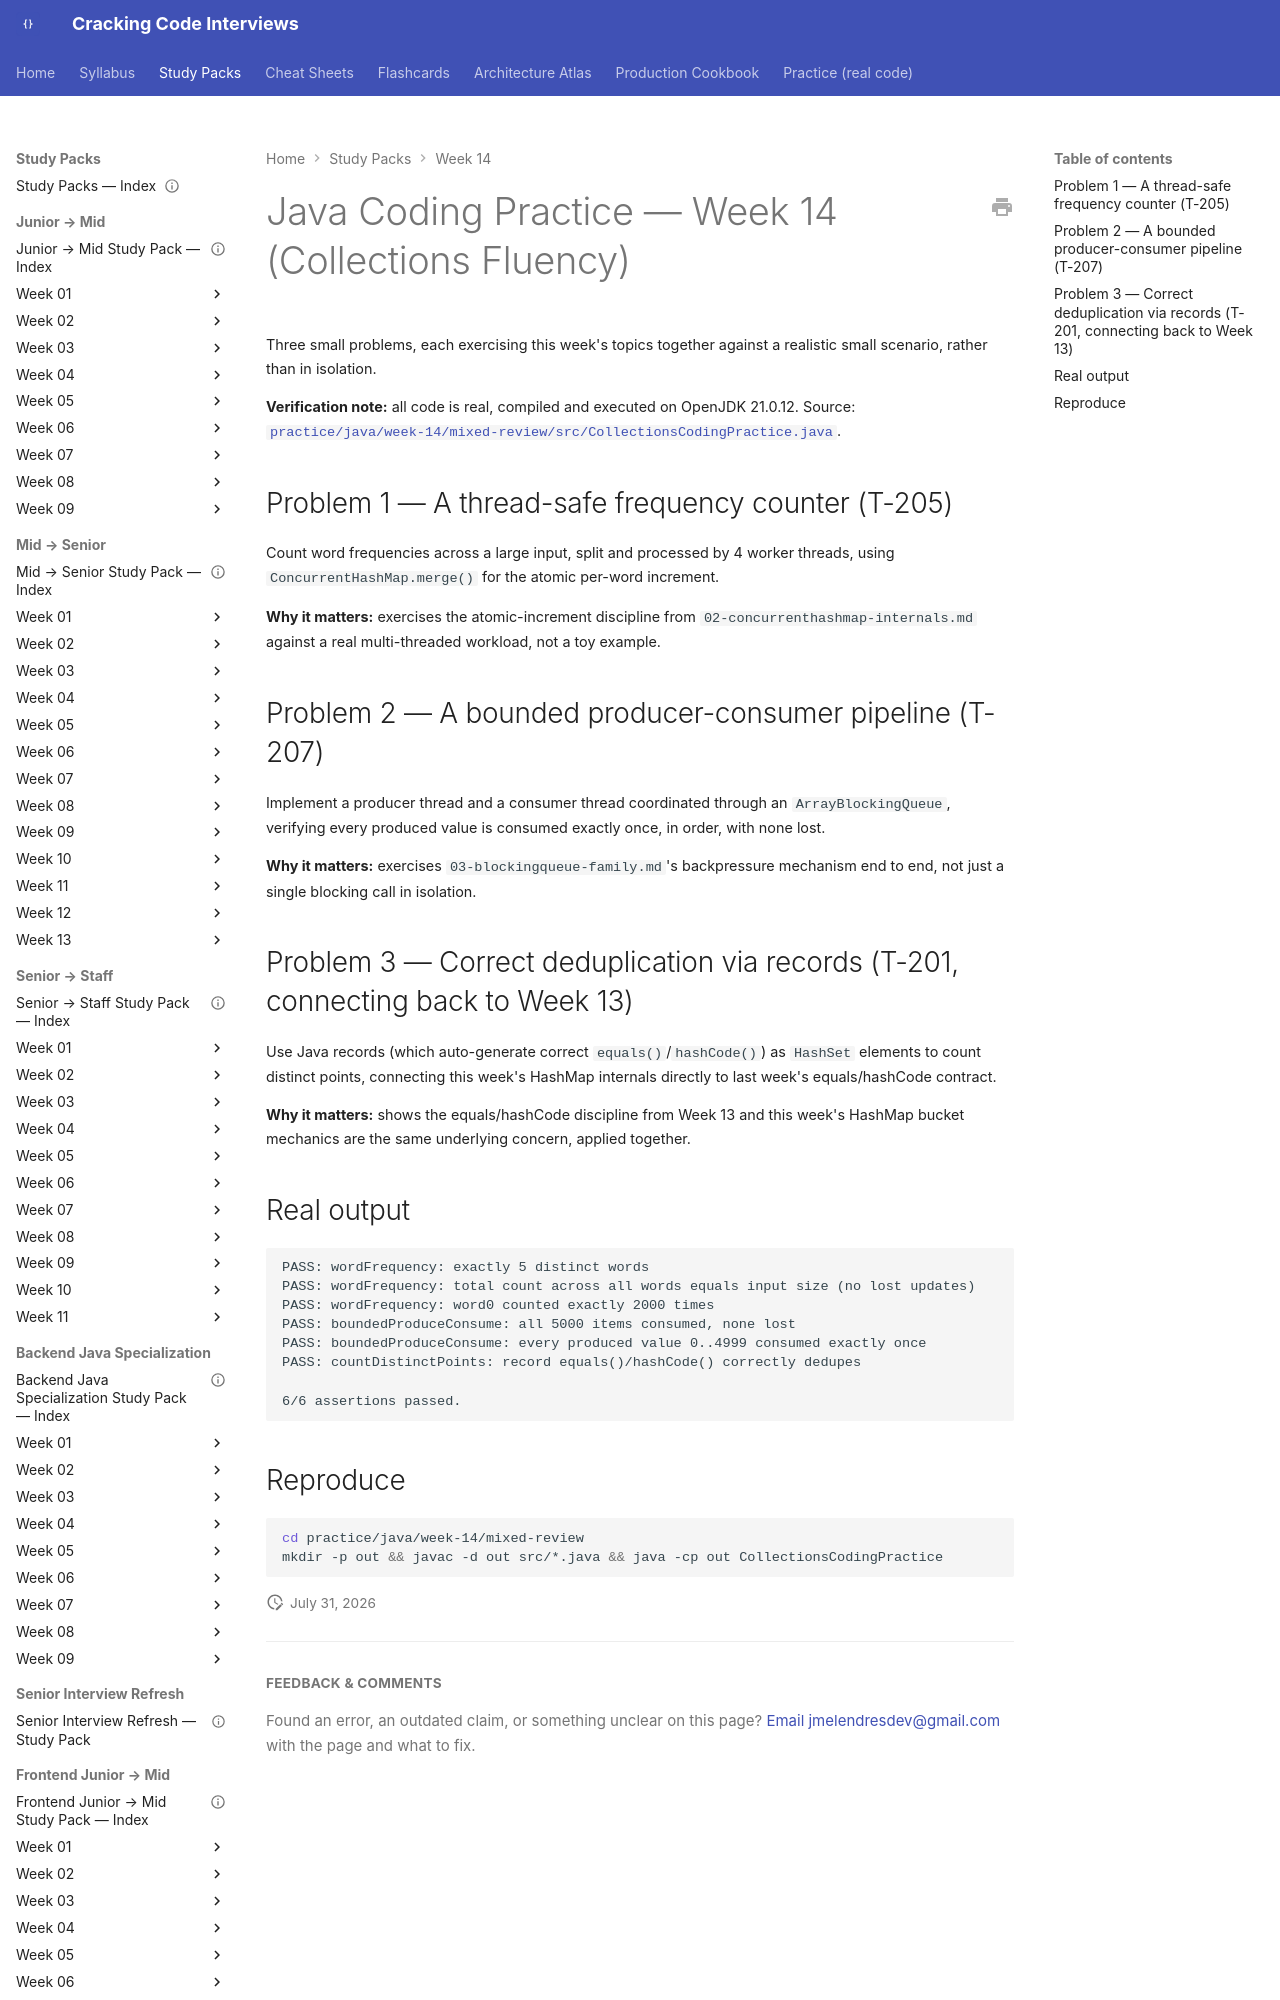

repository: JuanMelendres/cracking-code-interviews · page: study-packs/week-14/06-java-coding-practice/index.html · generator: mkdocs

---
title: "Java Coding Practice — Week 14 (Collections Fluency)"
week: 14
document_type: study-pack-coding
status: draft
last_reviewed: 2026-07-30
---

# Java Coding Practice — Week 14 (Collections Fluency)

Three small problems, each exercising this week's topics together against a realistic small scenario, rather than in isolation.

**Verification note:** all code is real, compiled and executed on OpenJDK 21.0.12. Source: [`practice/java/week-14/mixed-review/src/CollectionsCodingPractice.java`](../../practice/java/week-14/mixed-review/src/CollectionsCodingPractice.java).

## Problem 1 — A thread-safe frequency counter (T-205)

Count word frequencies across a large input, split and processed by 4 worker threads, using `ConcurrentHashMap.merge()` for the atomic per-word increment.

**Why it matters:** exercises the atomic-increment discipline from `02-concurrenthashmap-internals.md` against a real multi-threaded workload, not a toy example.
